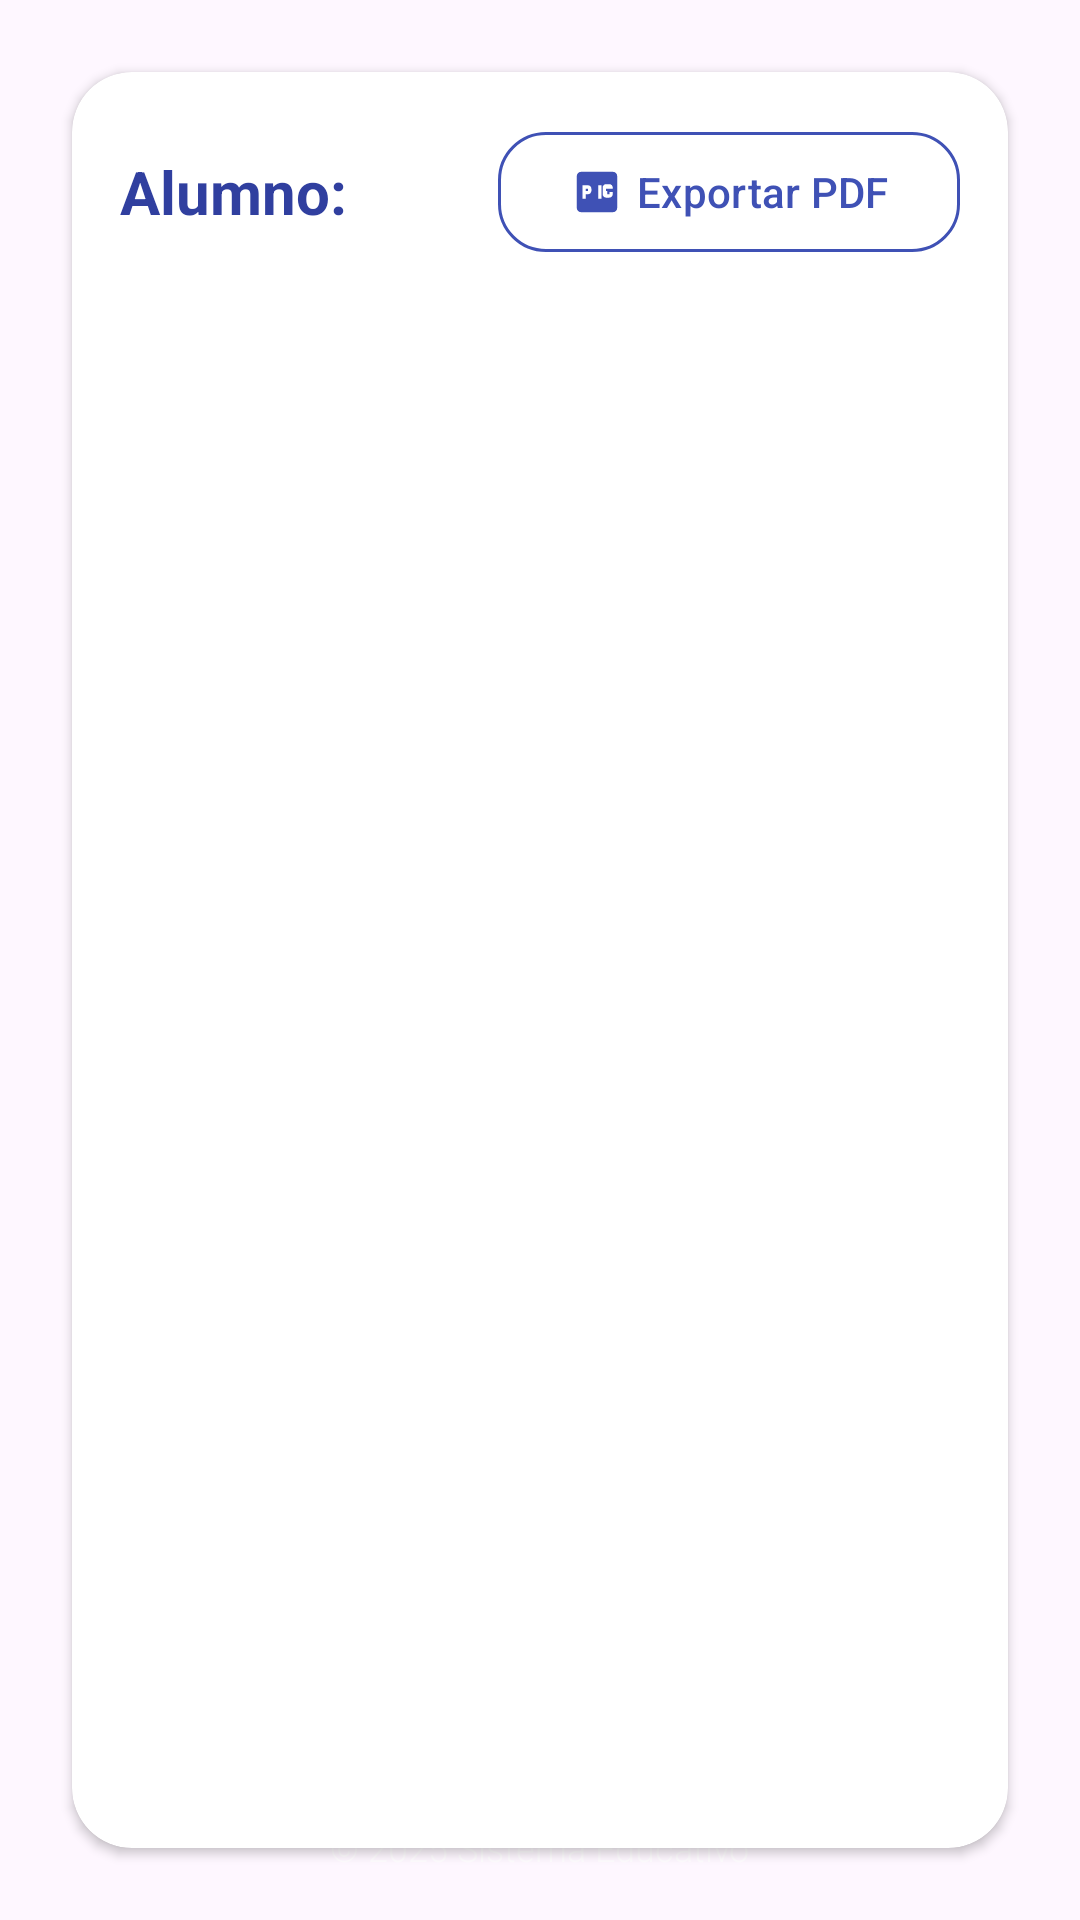

Write the Android layout XML for this screen, with the resource values it uses.
<!-- AndroidManifest.xml: application theme Theme.ProyectoNotas_EFSRTIV -->
<!-- res/layout/activity_cursos_alumno.xml -->
<?xml version="1.0" encoding="utf-8"?>
<androidx.constraintlayout.widget.ConstraintLayout
    xmlns:android="http://schemas.android.com/apk/res/android"
    xmlns:app="http://schemas.android.com/apk/res-auto"
    android:layout_width="match_parent"
    android:layout_height="match_parent"
    android:background="@drawable/gradient_background">

    <androidx.cardview.widget.CardView
        android:id="@+id/cardContainer"
        android:layout_width="0dp"
        android:layout_height="0dp"
        android:layout_marginStart="24dp"
        android:layout_marginTop="24dp"
        android:layout_marginEnd="24dp"
        android:layout_marginBottom="24dp"
        android:elevation="12dp"
        app:cardCornerRadius="20dp"
        app:cardBackgroundColor="@android:color/white"
        app:layout_constraintBottom_toBottomOf="parent"
        app:layout_constraintEnd_toEndOf="parent"
        app:layout_constraintStart_toStartOf="parent"
        app:layout_constraintTop_toTopOf="parent">

        <LinearLayout
            android:layout_width="match_parent"
            android:layout_height="match_parent"
            android:orientation="vertical"
            android:padding="16dp">

            <LinearLayout
                android:layout_width="match_parent"
                android:layout_height="wrap_content"
                android:orientation="horizontal"
                android:gravity="center_vertical"
                android:layout_marginBottom="16dp">

                <TextView
                    android:id="@+id/textNombreAlumno"
                    android:layout_width="0dp"
                    android:layout_height="wrap_content"
                    android:layout_weight="1"
                    android:text="Alumno:"
                    android:textColor="@color/primary_dark"
                    android:textSize="20sp"
                    android:textStyle="bold"/>

                <com.google.android.material.button.MaterialButton
                    android:id="@+id/btnExportarPDF"
                    style="@style/Widget.Material3.Button.OutlinedButton"
                    android:layout_width="wrap_content"
                    android:layout_height="wrap_content"
                    android:text="Exportar PDF"
                    android:textColor="@color/primary_color"
                    app:cornerRadius="16dp"
                    app:icon="@drawable/ic_picture_as_pdf"
                    app:iconGravity="textStart"
                    app:iconPadding="4dp"
                    app:iconTint="@color/primary_color"
                    app:strokeColor="@color/primary_color"
                    app:strokeWidth="1dp"/>
            </LinearLayout>

            <androidx.recyclerview.widget.RecyclerView
                android:id="@+id/recyclerViewCursosAlumno"
                android:layout_width="match_parent"
                android:layout_height="0dp"
                android:layout_weight="1"/>
        </LinearLayout>
    </androidx.cardview.widget.CardView>

    
    <TextView
        android:layout_width="wrap_content"
        android:layout_height="wrap_content"
        android:layout_marginBottom="16dp"
        android:alpha="0.7"
        android:fontFamily="sans-serif-light"
        android:text="© 2025 Sistema Educativo"
        android:textColor="@android:color/white"
        android:textSize="12sp"
        app:layout_constraintBottom_toBottomOf="parent"
        app:layout_constraintEnd_toEndOf="parent"
        app:layout_constraintStart_toStartOf="parent" />
</androidx.constraintlayout.widget.ConstraintLayout>
<!-- resources referenced by this layout -->
<resources>
  <color name="primary_color">#3F51B5</color>
  <color name="primary_dark">#303F9F</color>
  <!-- drawable ic_picture_as_pdf (drawable) -->
  <vector xmlns:android="http://schemas.android.com/apk/res/android"
      android:width="24dp"
      android:height="24dp"
      android:viewportWidth="24"
      android:viewportHeight="24"
      android:tint="?attr/colorControlNormal">
      <path
          android:fillColor="@android:color/white"
          android:pathData="M19,3H5C3.9,3 3,3.9 3,5V19C3,20.1 3.9,21 5,21H19C20.1,21 21,20.1 21,19V5C21,3.9 20.1,3 19,3ZM9.5,11.5C9.5,12.3 8.8,13 8,13H7V15H5.5V9H8C8.8,9 9.5,9.7 9.5,10.5V11.5ZM14,15H12.5V9H14V15ZM19,10.5H16.5V13H17.5V12H19V13C19,13.8 18.3,14.5 17.5,14.5H16C15.2,14.5 14.5,13.8 14.5,13V10C14.5,9.2 15.2,8.5 16,8.5H17.5C18.3,8.5 19,9.2 19,10V10.5ZM7,10.5H8V11.5H7V10.5ZM17.5,10.5H16V11.5H17.5V10.5Z"/>
  </vector>
  <style name="Theme.ProyectoNotas_EFSRTIV" parent="Base.Theme.ProyectoNotas_EFSRTIV" />
  <style name="Base.Theme.ProyectoNotas_EFSRTIV" parent="Theme.Material3.DayNight.NoActionBar">
          
          
      </style>
</resources>
